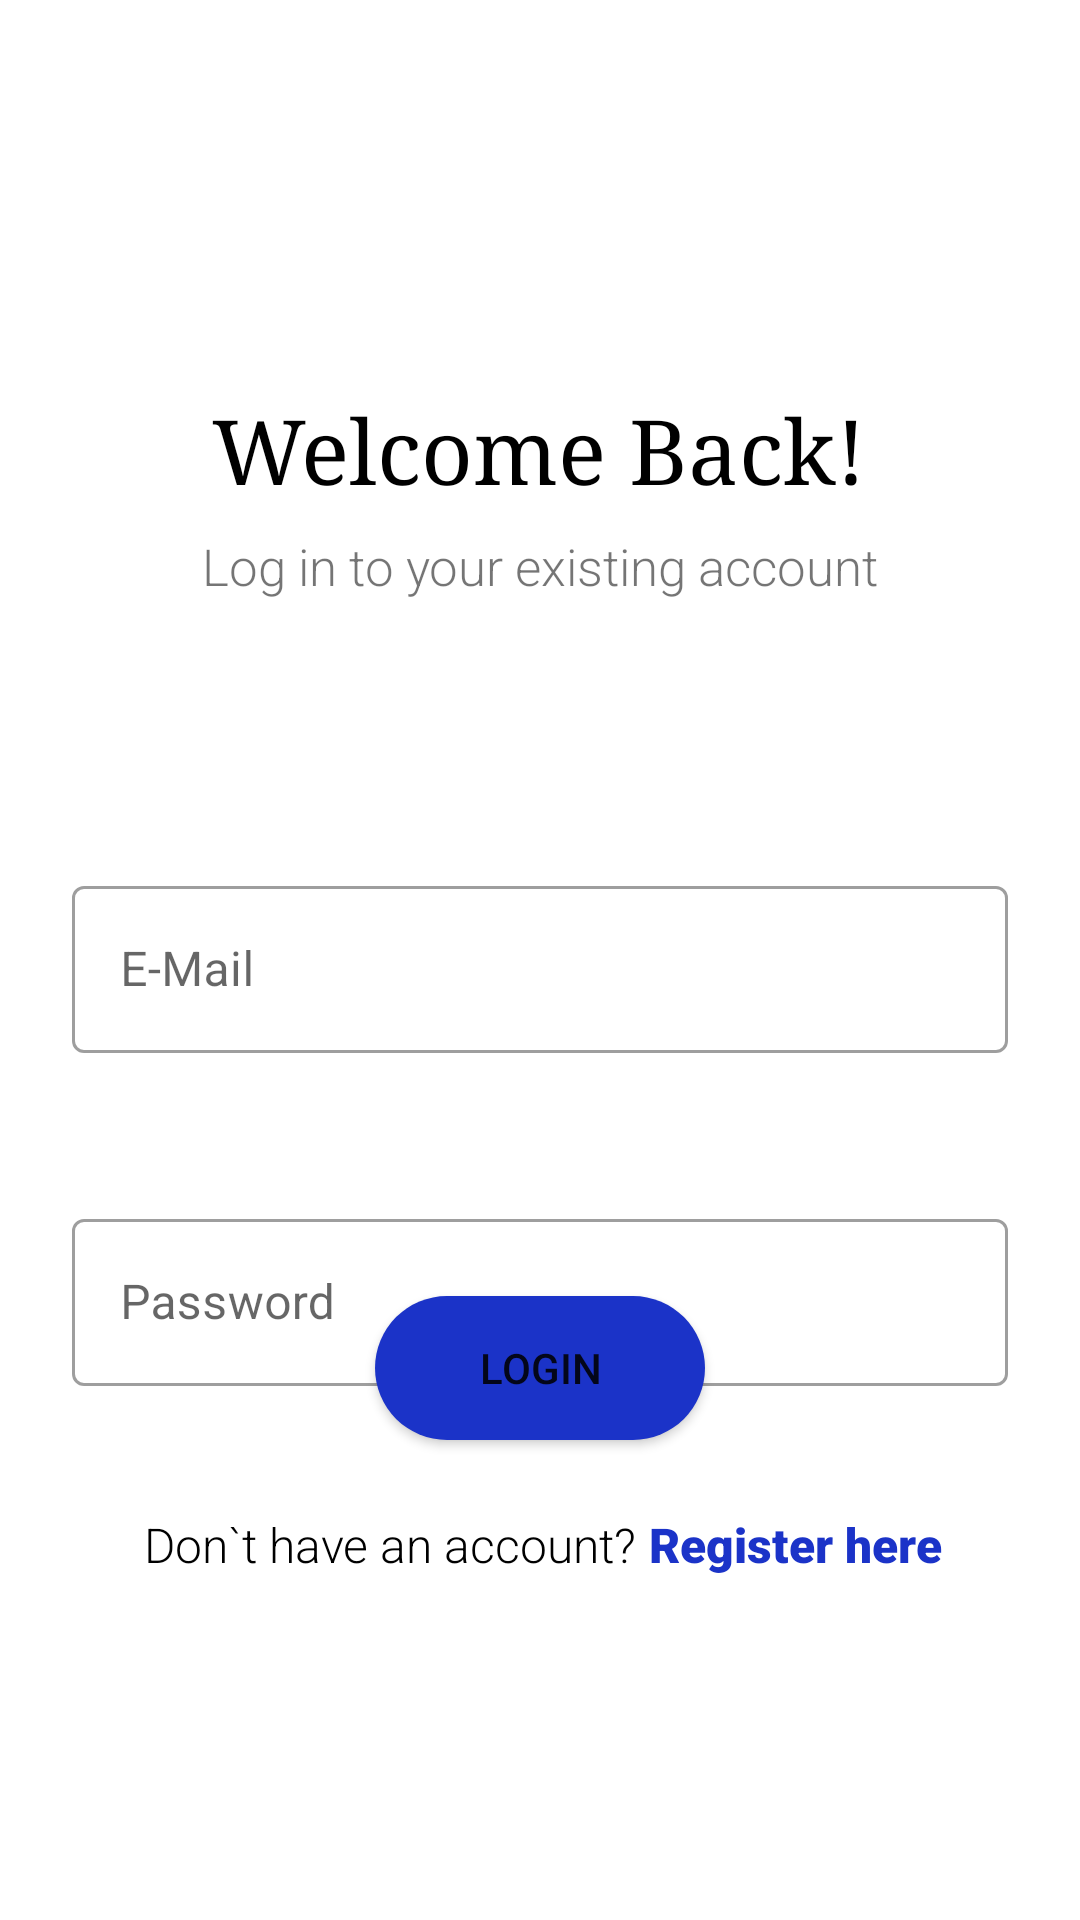

Layout XML and referenced resources for this Android screen:
<!-- AndroidManifest.xml: application theme Theme.ChatApp -->
<!-- res/layout/fragment_login.xml -->
<?xml version="1.0" encoding="utf-8"?>
<androidx.constraintlayout.widget.ConstraintLayout xmlns:android="http://schemas.android.com/apk/res/android"
    xmlns:app="http://schemas.android.com/apk/res-auto"
    xmlns:tools="http://schemas.android.com/tools"
    android:layout_width="match_parent"
    android:layout_height="match_parent"
    tools:context=".Fragment.LoginFragment">

    <com.google.android.material.textfield.TextInputLayout
        android:id="@+id/et_et5"
        style="@style/Widget.MaterialComponents.TextInputLayout.OutlinedBox"
        android:layout_width="match_parent"
        android:layout_height="wrap_content"
        android:layout_marginStart="24dp"
        android:layout_marginLeft="24dp"
        android:layout_marginTop="90dp"
        android:layout_marginEnd="24dp"
        android:layout_marginRight="24dp"
        app:layout_constraintEnd_toEndOf="parent"
        app:layout_constraintHorizontal_bias="0.0"
        app:layout_constraintStart_toStartOf="parent"
        app:layout_constraintTop_toBottomOf="@+id/textView8"
        app:startIconDrawable="@drawable/ic_baseline_email">

        <com.google.android.material.textfield.TextInputEditText
            android:id="@+id/et_loginEmail"
            android:layout_width="match_parent"
            android:layout_height="wrap_content"
            android:hint="@string/email" />

    </com.google.android.material.textfield.TextInputLayout>

    <com.google.android.material.textfield.TextInputLayout
        android:id="@+id/et_et6"
        style="@style/Widget.MaterialComponents.TextInputLayout.OutlinedBox"
        android:layout_width="match_parent"
        android:layout_height="wrap_content"
        android:layout_marginStart="24dp"
        android:layout_marginLeft="24dp"
        android:layout_marginTop="50dp"
        android:layout_marginEnd="24dp"
        android:layout_marginRight="24dp"
        app:layout_constraintEnd_toEndOf="parent"
        app:layout_constraintHorizontal_bias="0.0"
        app:layout_constraintStart_toStartOf="parent"
        app:layout_constraintTop_toBottomOf="@+id/et_et5"
        app:startIconDrawable="@drawable/ic_baseline_lock">

        <com.google.android.material.textfield.TextInputEditText
            android:id="@+id/et_loginPassword"
            android:layout_width="match_parent"
            android:layout_height="wrap_content"
            android:hint="@string/password" />

    </com.google.android.material.textfield.TextInputLayout>

    <TextView
        android:id="@+id/textView7"
        android:layout_width="wrap_content"
        android:layout_height="wrap_content"
        android:layout_marginTop="130dp"
        android:fontFamily="serif"
        android:text="@string/welcomeBack"
        android:textColor="@color/black"
        android:textSize="30sp"
        app:layout_constraintEnd_toEndOf="parent"
        app:layout_constraintHorizontal_bias="0.498"
        app:layout_constraintStart_toStartOf="parent"
        app:layout_constraintTop_toTopOf="parent" />

    <TextView
        android:id="@+id/textView8"
        android:layout_width="wrap_content"
        android:layout_height="wrap_content"
        android:layout_marginTop="8dp"
        android:fontFamily="sans-serif-light"
        android:text="@string/loginExistingAcc"
        android:textSize="17sp"
        app:layout_constraintEnd_toEndOf="parent"
        app:layout_constraintStart_toStartOf="parent"
        app:layout_constraintTop_toBottomOf="@+id/textView7" />

    <Button
        android:id="@+id/btn_login"
        android:layout_width="0dp"
        android:layout_height="wrap_content"
        android:layout_marginStart="125dp"
        android:layout_marginLeft="125dp"
        android:layout_marginEnd="125dp"
        android:layout_marginRight="125dp"
        android:layout_marginBottom="160dp"
        android:background="@drawable/custom_button"
        android:text="@string/login"
        app:layout_constraintBottom_toBottomOf="parent"
        app:layout_constraintEnd_toEndOf="parent"
        app:layout_constraintStart_toStartOf="parent" />

    <TextView
        android:id="@+id/textView9"
        android:layout_width="wrap_content"
        android:layout_height="wrap_content"
        android:layout_marginTop="24dp"
        android:layout_marginEnd="100dp"
        android:layout_marginRight="100dp"
        android:fontFamily="sans-serif-light"
        android:text="@string/dontHaveAnAcc"
        android:textColor="@color/black"
        android:textSize="16sp"
        app:layout_constraintEnd_toEndOf="parent"
        app:layout_constraintStart_toStartOf="parent"
        app:layout_constraintTop_toBottomOf="@+id/btn_login" />

    <TextView
        android:id="@+id/tv_toRegister"
        android:layout_width="wrap_content"
        android:layout_height="wrap_content"
        android:layout_marginStart="4dp"
        android:layout_marginLeft="4dp"
        android:fontFamily="sans-serif-black"
        android:text="@string/registerHere"
        android:textColor="@color/blue"
        android:textSize="16sp"
        app:layout_constraintStart_toEndOf="@+id/textView9"
        app:layout_constraintTop_toTopOf="@+id/textView9" />
</androidx.constraintlayout.widget.ConstraintLayout>
<!-- resources referenced by this layout -->
<resources>
  <color name="black">#FF000000</color>
  <color name="blue">#1B33C8</color>
  <!-- drawable custom_button (drawable) -->
  <?xml version="1.0" encoding="utf-8"?>
  <shape xmlns:android="http://schemas.android.com/apk/res/android">
      <corners android:radius="60dp"></corners>
      <solid android:color="@color/blue"></solid>
  </shape>
  <string name="dontHaveAnAcc">Don`t have an account?</string>
  <string name="email">E-Mail</string>
  <string name="login">Login</string>
  <string name="loginExistingAcc">Log in to your existing account</string>
  <string name="password">Password</string>
  <string name="registerHere">Register here</string>
  <string name="welcomeBack">Welcome Back!</string>
  <style name="Theme.ChatApp" parent="Theme.MaterialComponents.DayNight.NoActionBar">
          
          <item name="colorPrimary">@color/blue</item>
          <item name="colorPrimaryVariant">@color/purple_700</item>
          <item name="colorOnPrimary">@color/white</item>
          
          <item name="colorSecondary">@color/teal_200</item>
          <item name="colorSecondaryVariant">@color/teal_700</item>
          <item name="colorOnSecondary">@color/black</item>
          
          <item name="android:statusBarColor" tools:targetApi="l">?attr/colorPrimary</item>
          
      </style>
  <color name="purple_700">#FF3700B3</color>
  <color name="white">#FFFFFFFF</color>
  <color name="teal_200">#FF03DAC5</color>
  <color name="teal_700">#FF018786</color>
</resources>
